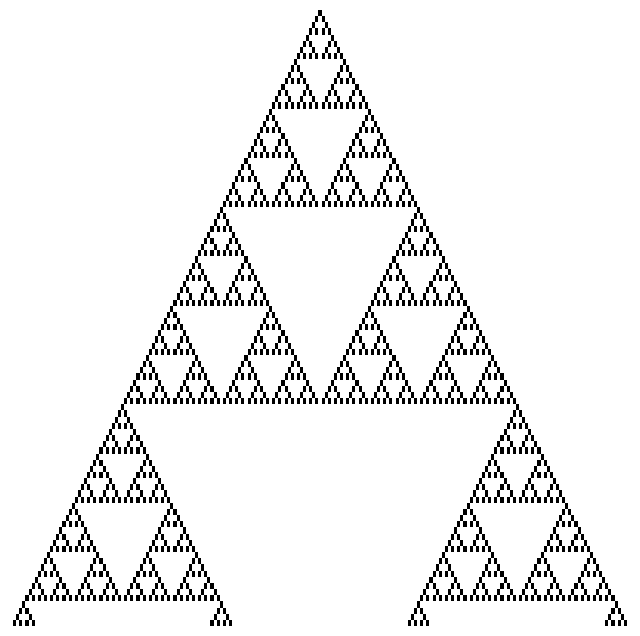

Write Python code to recreate this figure.
import numpy as np
import matplotlib.pyplot as plt


rule = 90
num_generations = 100
width = 2 * num_generations + 1
initial_state = np.zeros(width, dtype=int)
initial_state[num_generations] = 1
generations = np.zeros((num_generations, width), dtype=int)
generations[0] = initial_state
for i in range(1, num_generations):
    for j in range(1, width - 1):
        generations[i, j] = (rule >> (4 * generations[i-1, j-1] + 2 * generations[i-1, j] + generations[i-1, j+1])) & 1
plt.figure(figsize=(8, 8))
plt.imshow(generations, cmap='binary', aspect='auto')
plt.axis('off')
plt.show()
